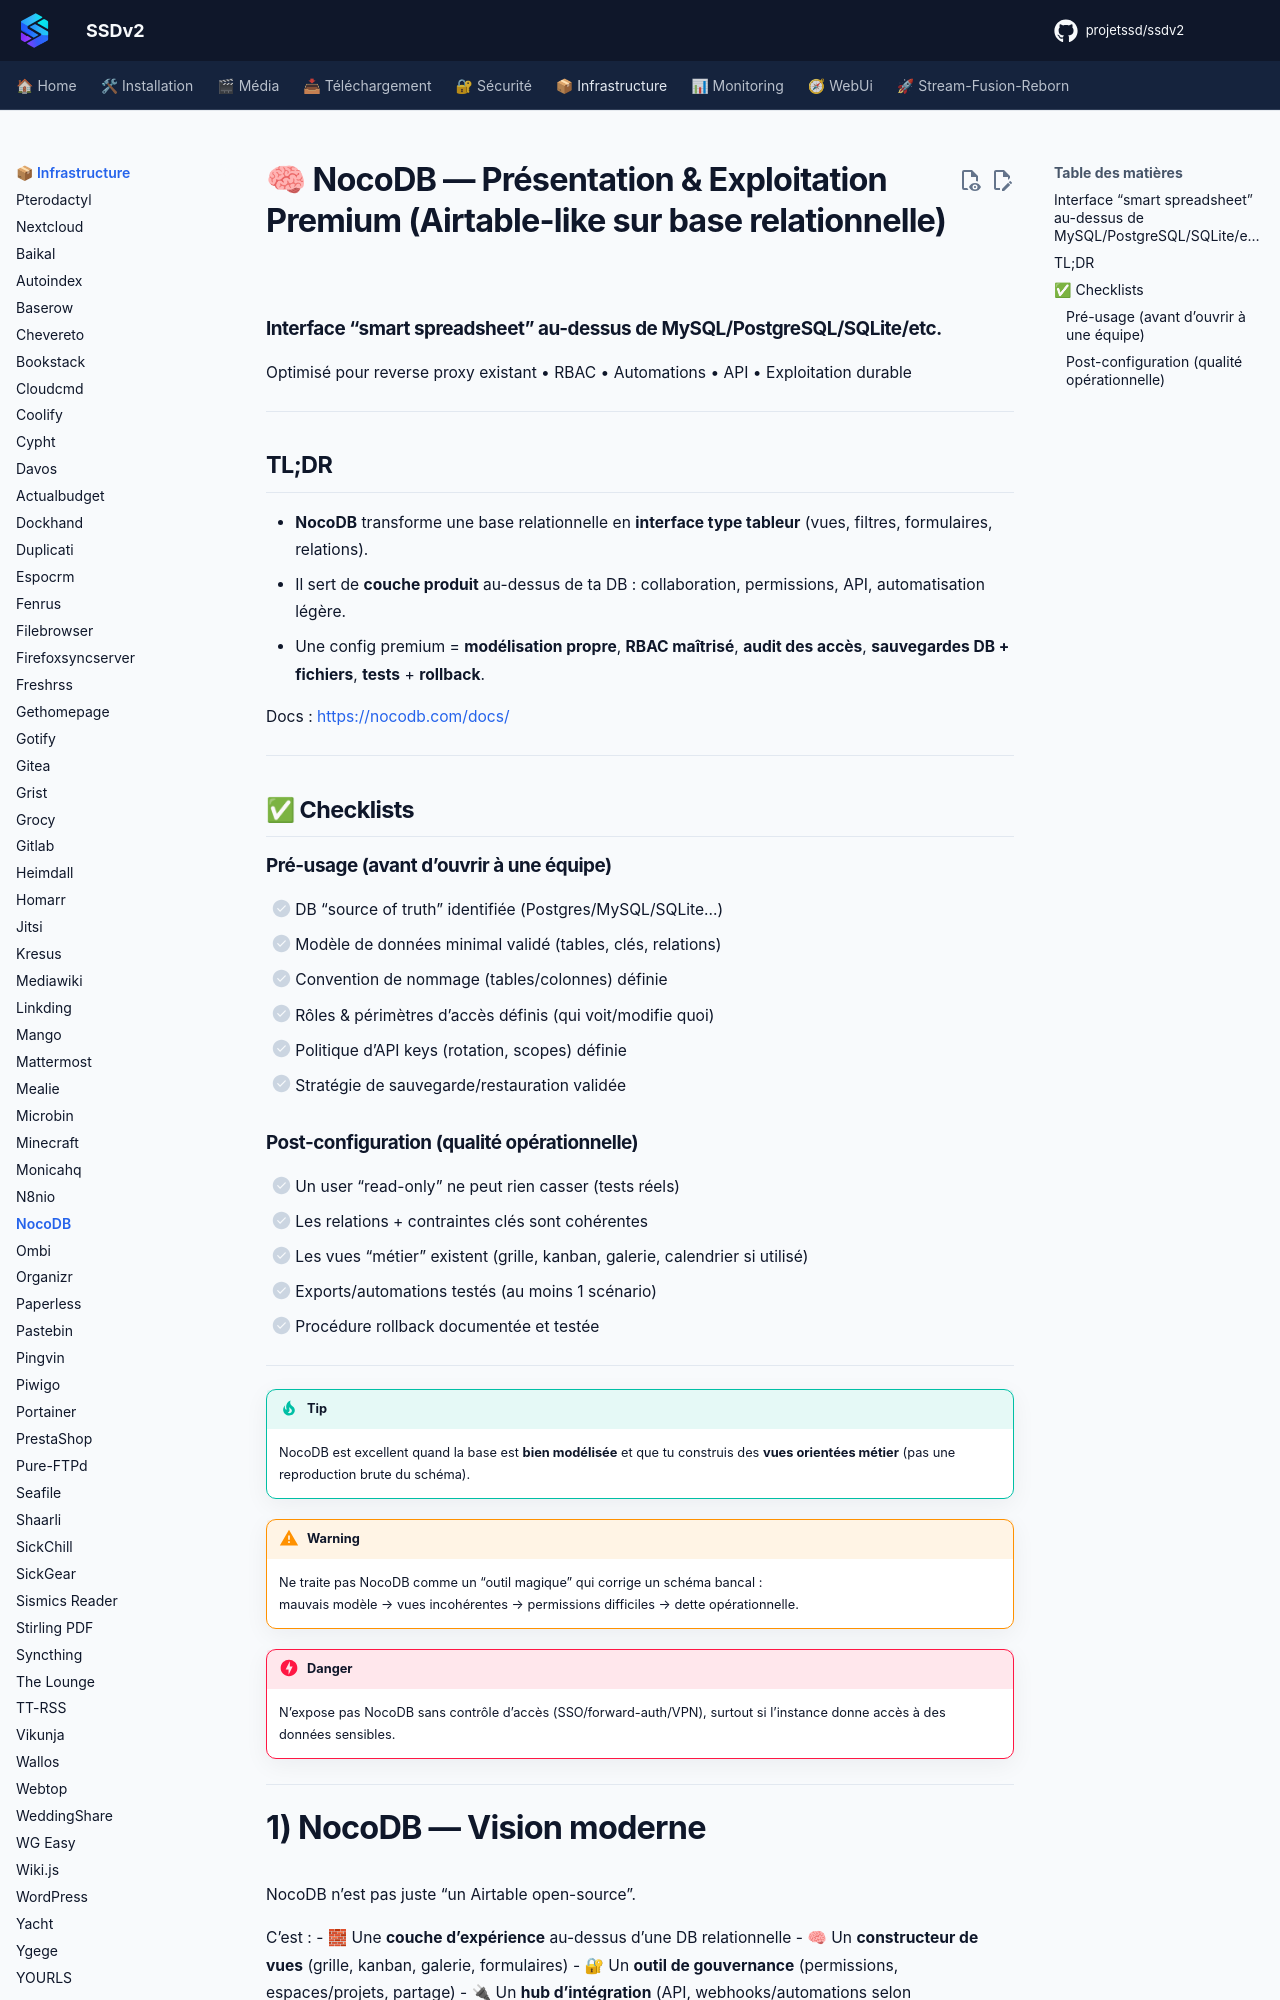

repository: projetssd/ssdv2_docs · page: applications/infrastructure/nocodb/index.html · generator: mkdocs

# 🧠 NocoDB — Présentation & Exploitation Premium (Airtable-like sur base relationnelle)

### Interface “smart spreadsheet” au-dessus de MySQL/PostgreSQL/SQLite/etc.
Optimisé pour reverse proxy existant • RBAC • Automations • API • Exploitation durable

---

## TL;DR

- **NocoDB** transforme une base relationnelle en **interface type tableur** (vues, filtres, formulaires, relations).
- Il sert de **couche produit** au-dessus de ta DB : collaboration, permissions, API, automatisation légère.
- Une config premium = **modélisation propre**, **RBAC maîtrisé**, **audit des accès**, **sauvegardes DB + fichiers**, **tests** + **rollback**.

Docs : https://nocodb.com/docs/

---

## ✅ Checklists

### Pré-usage (avant d’ouvrir à une équipe)
- [ ] DB “source of truth” identifiée (Postgres/MySQL/SQLite…)
- [ ] Modèle de données minimal validé (tables, clés, relations)
- [ ] Convention de nommage (tables/colonnes) définie
- [ ] Rôles & périmètres d’accès définis (qui voit/modifie quoi)
- [ ] Politique d’API keys (rotation, scopes) définie
- [ ] Stratégie de sauvegarde/restauration validée

### Post-configuration (qualité opérationnelle)
- [ ] Un user “read-only” ne peut rien casser (tests réels)
- [ ] Les relations + contraintes clés sont cohérentes
- [ ] Les vues “métier” existent (grille, kanban, galerie, calendrier si utilisé)
- [ ] Exports/automations testés (au moins 1 scénario)
- [ ] Procédure rollback documentée et testée

---

> [!TIP]
> NocoDB est excellent quand la base est **bien modélisée** et que tu construis des **vues orientées métier** (pas une reproduction brute du schéma).

> [!WARNING]
> Ne traite pas NocoDB comme un “outil magique” qui corrige un schéma bancal :  
> mauvais modèle → vues incohérentes → permissions difficiles → dette opérationnelle.

> [!DANGER]
> N’expose pas NocoDB sans contrôle d’accès (SSO/forward-auth/VPN), surtout si l’instance donne accès à des données sensibles.

---
